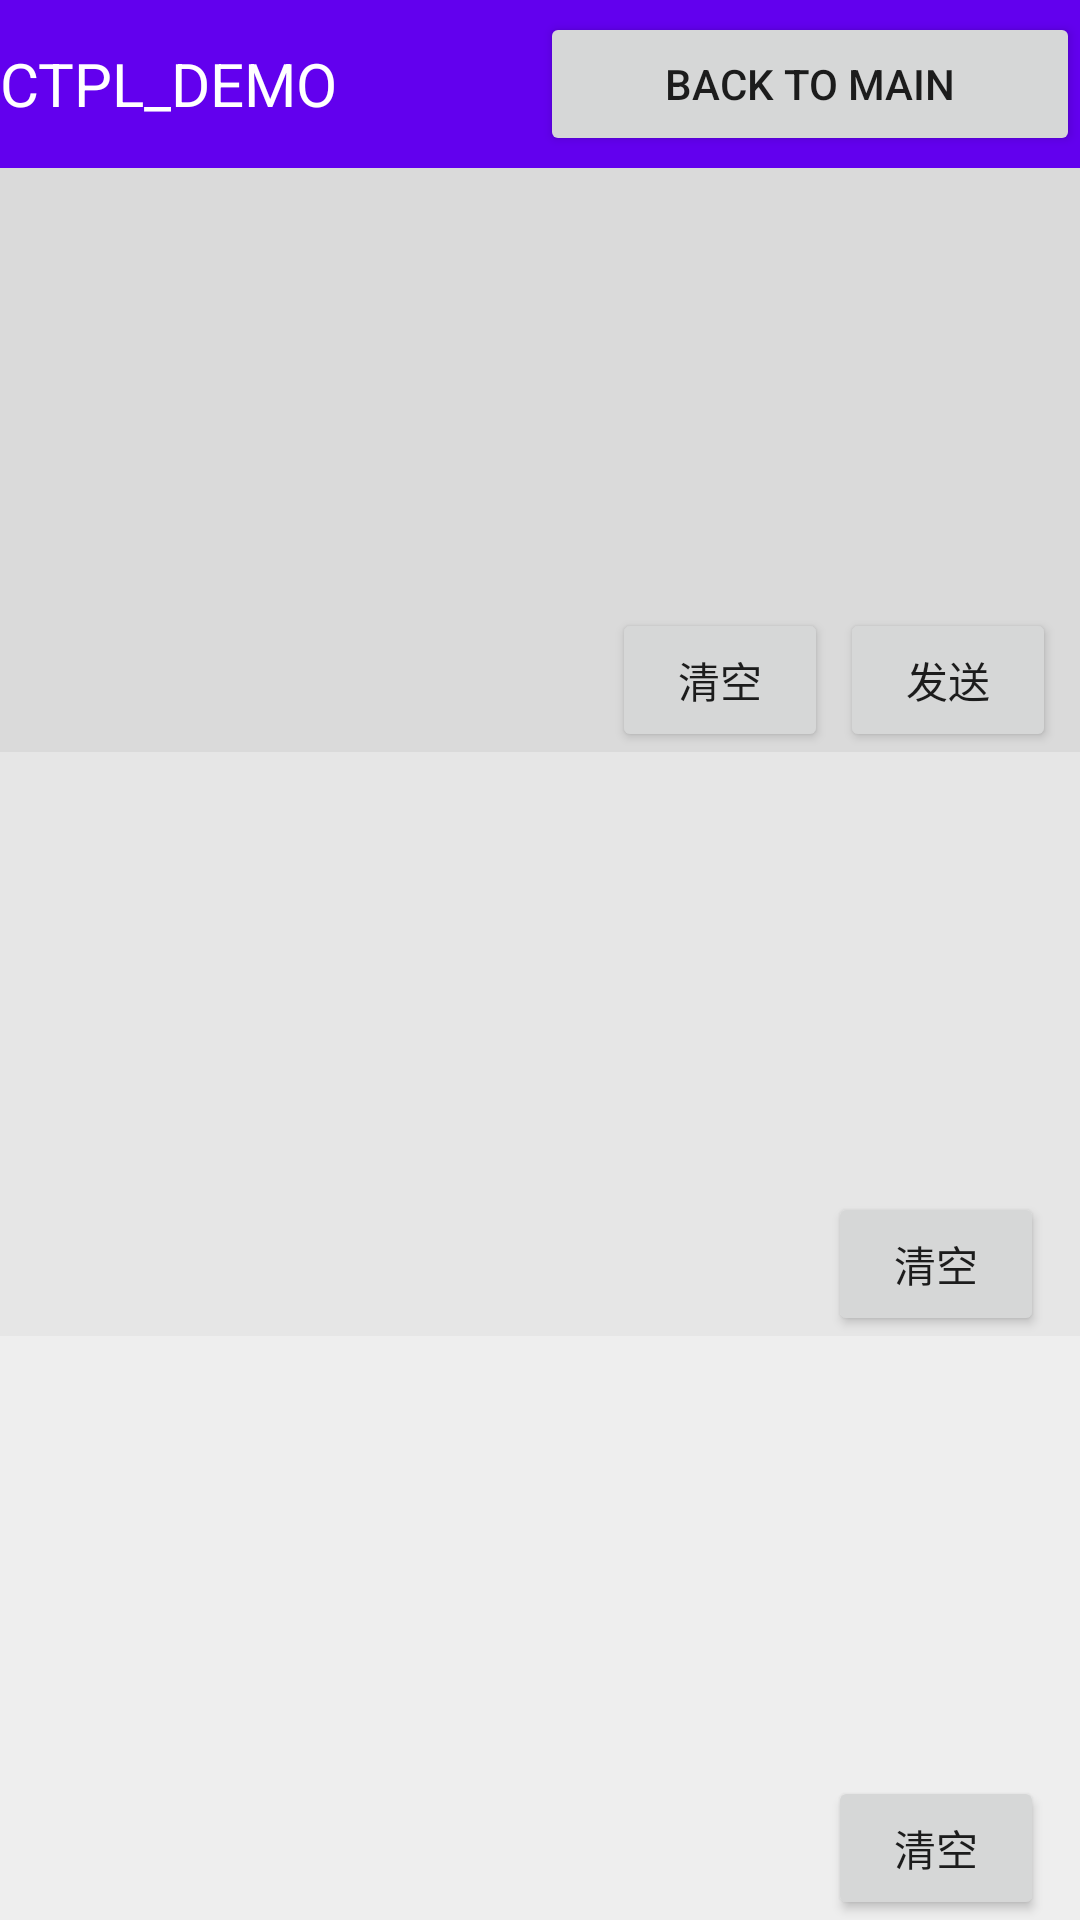

Android layout source for this screen:
<!-- AndroidManifest.xml: application theme Theme.StoreReceiveTest -->
<!-- res/layout/activity_main_2.xml -->
<?xml version="1.0" encoding="utf-8"?>
<LinearLayout xmlns:android="http://schemas.android.com/apk/res/android"
    xmlns:app="http://schemas.android.com/apk/res-auto"
    xmlns:tools="http://schemas.android.com/tools"
    android:layout_width="match_parent"
    android:layout_height="match_parent"
    android:orientation="vertical">

    <androidx.appcompat.widget.Toolbar
        android:id="@+id/header"
        android:layout_width="match_parent"
        android:layout_height="?attr/actionBarSize"
        android:background="?attr/colorPrimary"
        app:contentInsetStart="0dp"
        app:titleTextColor="@color/white">


        <LinearLayout
            android:layout_width="match_parent"
            android:layout_height="match_parent"
            android:gravity="center_vertical"
            android:orientation="horizontal">

            <TextView
                android:id="@+id/title"
                android:layout_width="0dp"
                android:layout_height="match_parent"
                android:layout_weight="1"
                android:enabled="true"
                android:gravity="center_vertical"
                android:singleLine="true"
                android:text="@string/app_name_2"
                android:textColor="#FFF"
                android:textSize="20sp" />

            <Button
                android:id="@+id/moveMain"
                android:layout_width="0dp"
                android:layout_height="wrap_content"
                android:layout_weight="1"
                android:text="Back To Main"
                android:visibility="visible"
                tools:visibility="visible" />

        </LinearLayout>
    </androidx.appcompat.widget.Toolbar>

    <FrameLayout
        android:layout_width="match_parent"
        android:layout_height="match_parent">

        <androidx.drawerlayout.widget.DrawerLayout
            android:id="@+id/content"
            android:layout_width="match_parent"
            android:layout_height="match_parent"
            tools:context=".MainActivity_2">

            <LinearLayout
                android:layout_width="match_parent"
                android:layout_height="match_parent"
                android:background="#40CCCCCC"
                android:divider="@drawable/divider_dp1_grayf5"
                android:gravity="center"
                android:orientation="vertical"
                android:showDividers="middle"
                android:weightSum="3">

                <FrameLayout
                    android:layout_width="match_parent"
                    android:layout_height="0dp"
                    android:layout_weight="1"
                    android:background="#20333333">

                    <androidx.core.widget.NestedScrollView
                        android:layout_width="match_parent"
                        android:layout_height="match_parent">

                        <LinearLayout
                            android:id="@+id/prepareContent"
                            android:layout_width="match_parent"
                            android:layout_height="wrap_content"
                            android:divider="@drawable/divider_dp1_grayf5"
                            android:orientation="vertical"
                            android:showDividers="middle|end" />
                    </androidx.core.widget.NestedScrollView>

                    <Button
                        android:id="@+id/clear"
                        android:layout_width="72dp"
                        android:layout_height="wrap_content"
                        android:layout_gravity="right|bottom"
                        android:layout_marginRight="84dp"
                        android:text="清空" />

                    <Button
                        android:id="@+id/send"
                        android:layout_width="72dp"
                        android:layout_height="48dp"
                        android:layout_gravity="right|bottom"
                        android:layout_marginRight="8dp"
                        android:text="发送" />
                </FrameLayout>

                <FrameLayout
                    android:layout_width="match_parent"
                    android:layout_height="0dp"
                    android:layout_weight="1">

                    <androidx.core.widget.NestedScrollView
                        android:layout_width="match_parent"
                        android:layout_height="match_parent"
                        android:background="#10333333">

                        <LinearLayout
                            android:id="@+id/sendContent"
                            android:layout_width="match_parent"
                            android:layout_height="wrap_content"
                            android:divider="@drawable/divider_dp1_grayf5"
                            android:orientation="vertical"
                            android:showDividers="middle|end" />
                    </androidx.core.widget.NestedScrollView>

                    <Button
                        android:id="@+id/sendClear"
                        android:layout_width="72dp"
                        android:layout_height="wrap_content"
                        android:layout_gravity="right|bottom"
                        android:layout_marginRight="12dp"
                        android:text="清空" />
                </FrameLayout>

                <FrameLayout
                    android:layout_width="match_parent"
                    android:layout_height="0dp"
                    android:layout_weight="1">

                    <androidx.core.widget.NestedScrollView
                        android:layout_width="match_parent"
                        android:layout_height="match_parent"
                        android:background="#05333333">

                        <LinearLayout
                            android:id="@+id/respContent"
                            android:layout_width="match_parent"
                            android:layout_height="wrap_content"
                            android:divider="@drawable/divider_dp1_grayf5"
                            android:orientation="vertical"
                            android:showDividers="middle|end" />
                    </androidx.core.widget.NestedScrollView>

                    <Button
                        android:id="@+id/respClear"
                        android:layout_width="72dp"
                        android:layout_height="wrap_content"
                        android:layout_gravity="right|bottom"
                        android:layout_marginRight="12dp"
                        android:text="清空" />
                </FrameLayout>

            </LinearLayout>

            <androidx.core.widget.NestedScrollView
                android:layout_width="200dp"
                android:layout_height="match_parent"
                android:layout_gravity="start"
                android:background="#806200EE">

                <LinearLayout
                    android:id="@+id/drawer_content"
                    android:layout_width="match_parent"
                    android:layout_height="wrap_content"
                    android:divider="@drawable/divider_transparent_f5"
                    android:orientation="vertical"
                    android:paddingBottom="120dp"
                    android:showDividers="middle">

                </LinearLayout>

            </androidx.core.widget.NestedScrollView>
        </androidx.drawerlayout.widget.DrawerLayout>

        <FrameLayout
            android:id="@+id/mask"
            android:layout_width="match_parent"
            android:layout_height="match_parent"
            android:background="#40000000"
            android:visibility="gone">

            <RelativeLayout
                android:layout_width="240dp"
                android:layout_height="110dp"
                android:layout_gravity="center"
                android:layout_marginBottom="40dp"
                android:background="@color/white">

                <EditText
                    android:id="@+id/input"
                    android:imeOptions="actionDone"
                    android:layout_width="match_parent"
                    android:layout_height="62dp"
                    android:gravity="center_vertical"
                    android:hint="输入参数,多个参数逗号相隔"
                    android:singleLine="true"
                    android:paddingLeft="12dp"
                    android:paddingRight="12dp"
                    android:textColor="#333333"
                    android:maxLength="30"
                    android:textSize="14sp" />

                <View
                    android:layout_width="match_parent"
                    android:layout_height="0.5dp"
                    android:layout_marginTop="62dp"
                    android:background="#F5F5F5" />

                <View
                    android:layout_width="0.5dp"
                    android:layout_height="48dp"
                    android:layout_marginLeft="120dp"
                    android:layout_marginTop="62dp"
                    android:background="#F5F5F5" />

                <TextView
                    android:id="@+id/input_cancel"
                    android:layout_width="120dp"
                    android:layout_height="48dp"
                    android:layout_alignParentBottom="true"
                    android:background="?attr/selectableItemBackground"
                    android:gravity="center"
                    android:text="取消" />

                <TextView
                    android:id="@+id/input_enter"
                    android:layout_width="120dp"
                    android:layout_height="48dp"
                    android:layout_alignParentRight="true"
                    android:layout_alignParentBottom="true"
                    android:background="?attr/selectableItemBackground"
                    android:gravity="center"
                    android:text="确定" />

            </RelativeLayout>

        </FrameLayout>

    </FrameLayout>

</LinearLayout>
<!-- resources referenced by this layout -->
<resources>
  <color name="white">#FFFFFFFF</color>
  <string name="app_name_2">CTPL_DEMO</string>
  <style name="Theme.StoreReceiveTest" parent="Theme.MaterialComponents.DayNight.DarkActionBar">
          
          <item name="colorPrimary">@color/purple_500</item>
          <item name="colorPrimaryVariant">@color/purple_700</item>
          <item name="colorOnPrimary">@color/white</item>
          
          <item name="colorSecondary">@color/teal_200</item>
          <item name="colorSecondaryVariant">@color/teal_700</item>
          <item name="colorOnSecondary">@color/black</item>
          
          <item name="android:statusBarColor" tools:targetApi="l">?attr/colorPrimaryVariant</item>
          
      </style>
  <color name="purple_500">#FF6200EE</color>
  <color name="purple_700">#FF3700B3</color>
  <color name="teal_200">#FF03DAC5</color>
  <color name="teal_700">#FF018786</color>
  <color name="black">#FF000000</color>
</resources>
